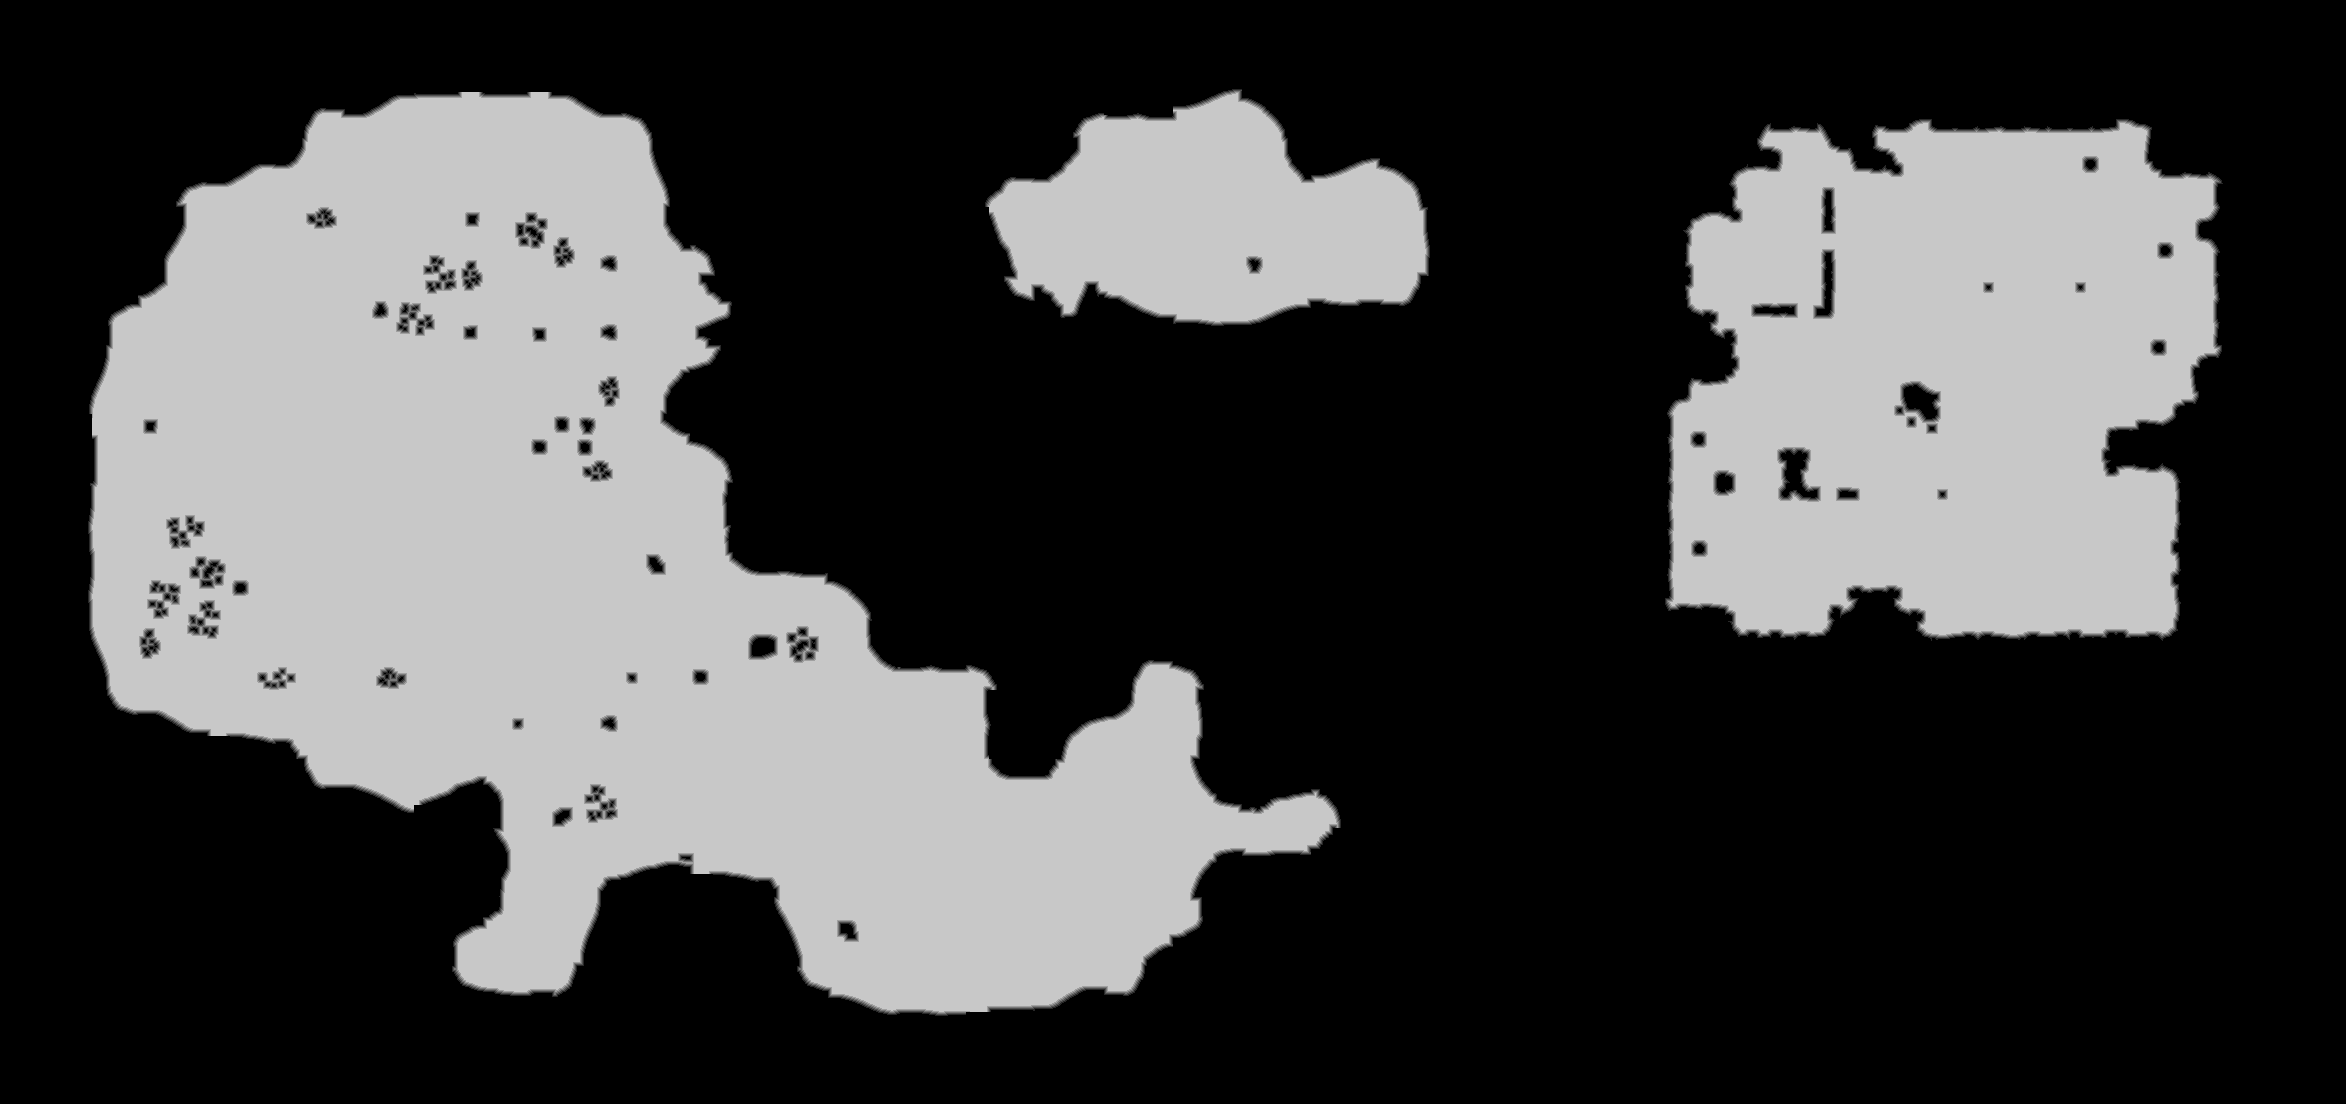

The data file committed next to this chart (first rows):
source	tdt_hull ranged
truth	truth_4a15af66bf0.tsv
width	2346
height	1104
nibble	0	1705938
nibble	1	14575
nibble	2	15463
nibble	3	15891
nibble	4	15567
nibble	5	822550
